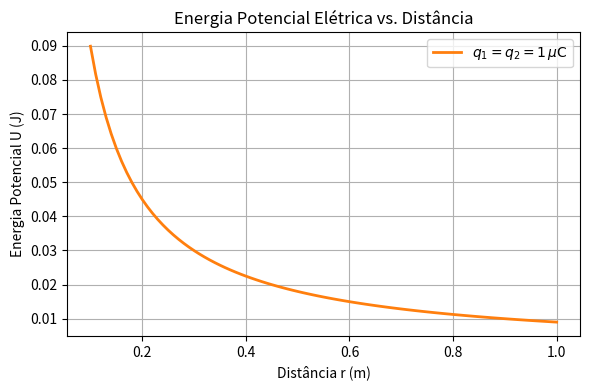

The matplotlib source for this figure:
import matplotlib.pyplot as plt
import numpy as np

# Constantes físicas (mesmos valores do relatório em LaTeX)
k = 8.99e9    # N·m²/C²
q1 = 1e-6     # 1 µC (10^-6 C) para U(0,10 m) ≈ 0,09 J
q2 = 1e-6     # 1 µC (10^-6 C)

# Distâncias de 0,10 m até 1,00 m (passo de 0,01 m)
distancias = np.linspace(0.10, 1.00, 91)
energias = k * q1 * q2 / distancias

# Conferência r = 0,10 m
print(f"U(0,10 m) = {energias[0]:.6f} J")

plt.figure(figsize=(6, 4))
plt.plot(distancias, energias, color="tab:orange", linewidth=2, label=r"$q_1 = q_2 = 1\,\mu\mathrm{C}$")
plt.title("Energia Potencial Elétrica vs. Distância")
plt.xlabel("Distância r (m)")
plt.ylabel("Energia Potencial U (J)")
plt.legend()
plt.grid(True)
plt.tight_layout()
plt.savefig("energia_potencial.png", dpi=150)
plt.close()
print("Gráfico salvo em energia_potencial.png!")
